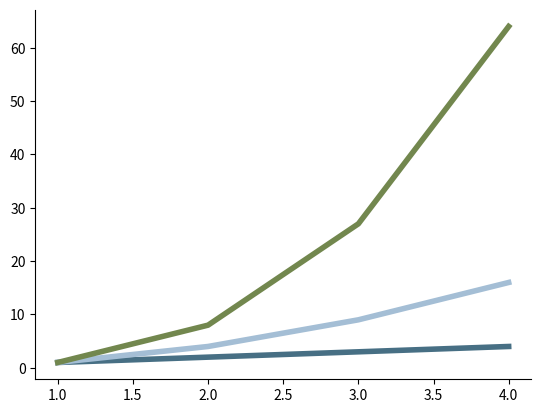

The matplotlib source for this figure:
import matplotlib.pyplot as plt

x = [1, 2, 3, 4]
y1 = [1, 2, 3, 4]
y2 = [1, 4, 9, 16]
y3 = [1, 8, 27, 64]
colors = ["#476F84", "#A4BED5", "#72874E"]

fig, ax = plt.subplots()

ax.plot(x, y1, color=colors[0], lw=4)
ax.plot(x, y2, color=colors[1], lw=4)
ax.plot(x, y3, color=colors[2], lw=4)
ax.spines[["top", "right"]].set_visible(False)

# Annotate the last point of each line
#ax.text(x=4.1, y=y1[-1], s="Linear", color=colors[0], weight="bold")
#ax.text(x=4.1, y=y2[-1], s="Squared", color=colors[1], weight="bold")
#ax.text(x=4.1, y=y3[-1], s="Cubed", color=colors[2], weight="bold")
plt.show()